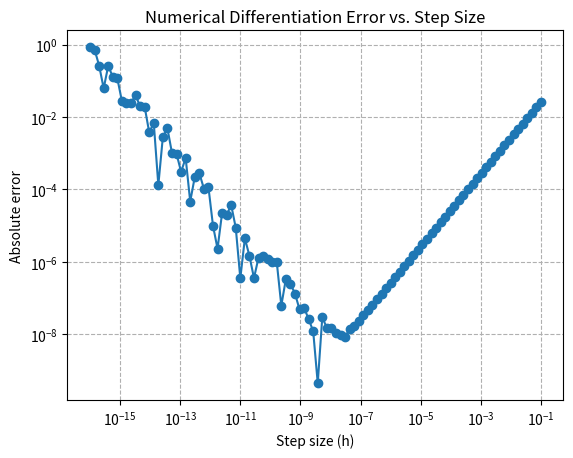

Python code for this plot:
import numpy as np
import matplotlib.pyplot as plt

def f(x):
    return np.cos(x)

def exact_derivative(x):
    return -np.sin(x)

def forward_difference(f, x, h):
    return (f(x + h) - f(x)) / h

def main():
    x = 1.0
    exact = exact_derivative(x)

    h_values = np.logspace(-16, -1, 100)
    errors = []

    for h in h_values:
        approx = forward_difference(f, x, h)
        error = abs(approx - exact)
        errors.append(error)

    # Plotting
    plt.loglog(h_values, errors, marker='o')
    plt.xlabel("Step size (h)")
    plt.ylabel("Absolute error")
    plt.title("Numerical Differentiation Error vs. Step Size")
    plt.grid(True, which='both', ls='--')
    plt.show()

    # Print smallest error and associated h
    min_error = min(errors)
    best_h = h_values[errors.index(min_error)]
    print(f"Minimum error: {min_error:.2e} at h = {best_h:.2e}")

if __name__ == "__main__":
    main()
